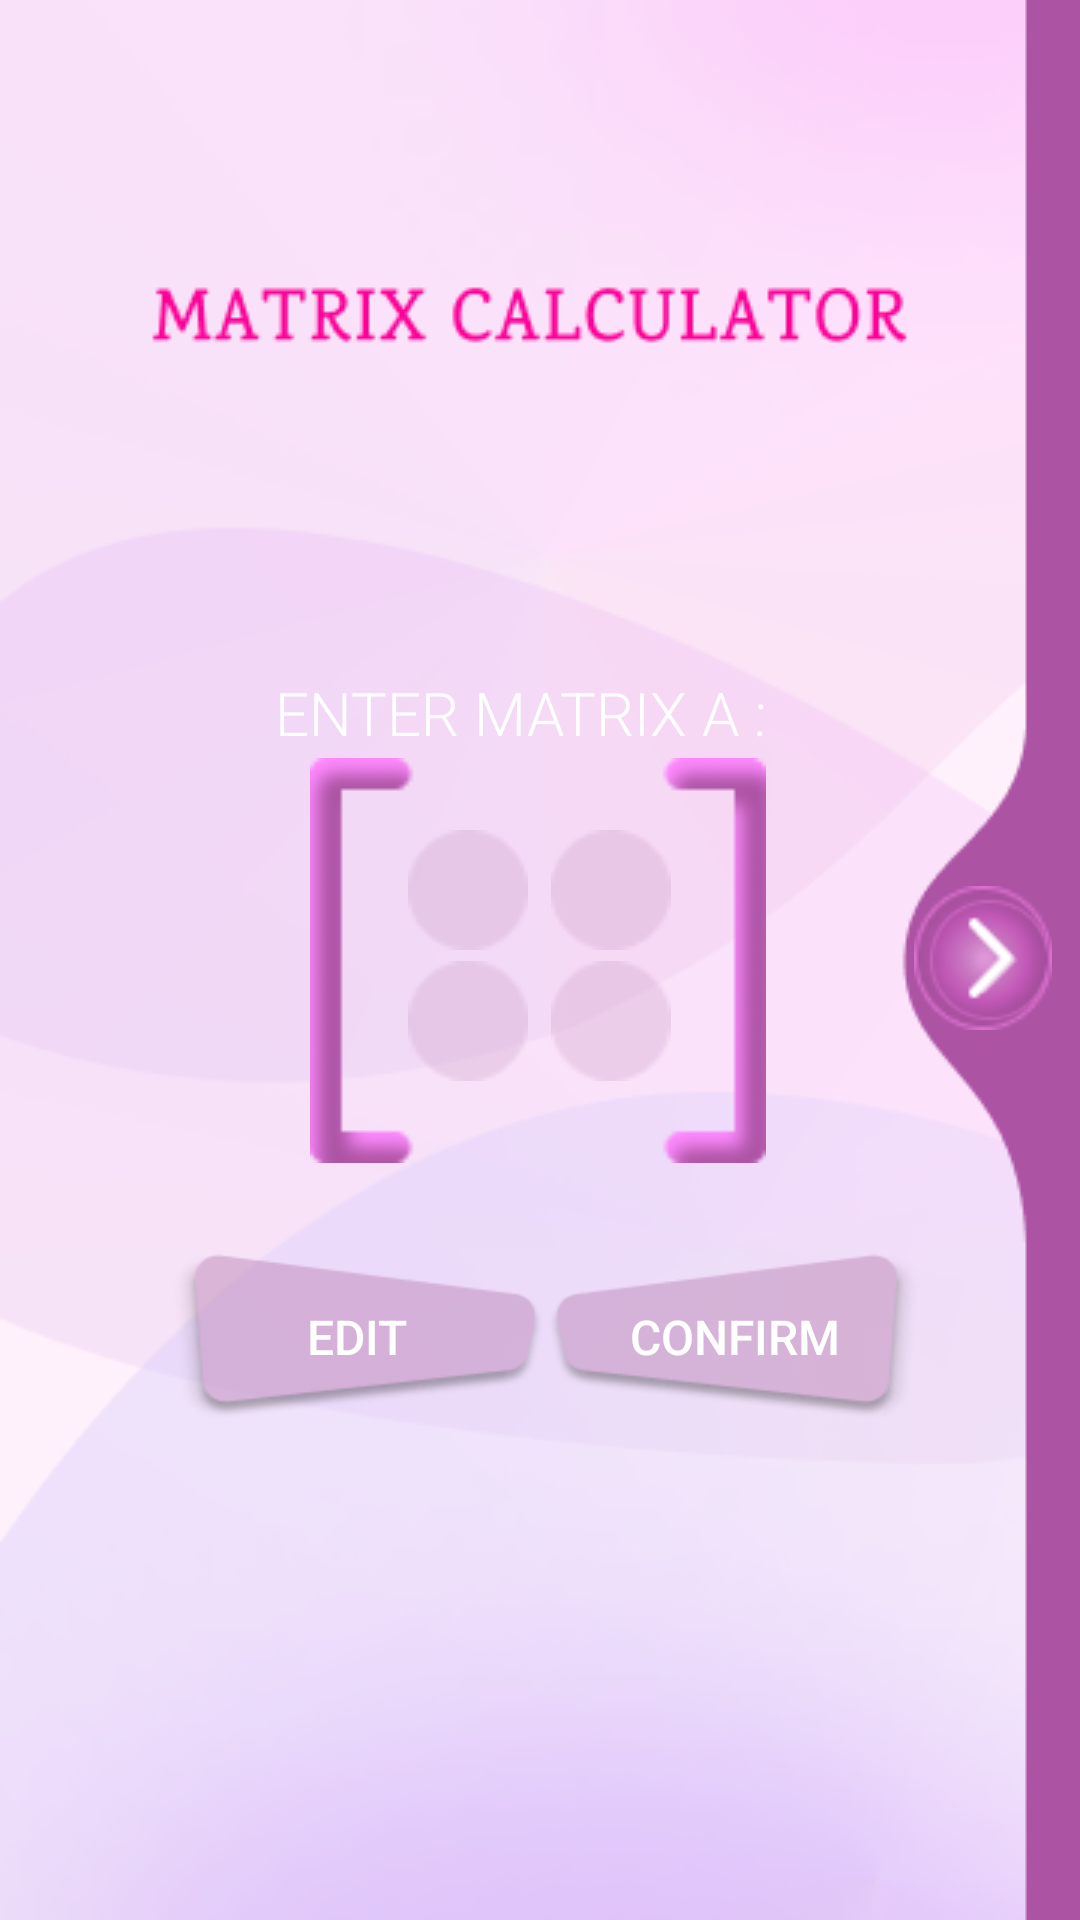

Reconstruct the res/layout file that produces this screen, plus the resources it refers to.
<!-- AndroidManifest.xml: application theme Theme.ExampleAnimationProjject -->
<!-- res/layout/fragment_2x2.xml -->
<?xml version="1.0" encoding="utf-8"?>
<androidx.constraintlayout.widget.ConstraintLayout xmlns:android="http://schemas.android.com/apk/res/android"
    xmlns:app="http://schemas.android.com/apk/res-auto"
    xmlns:tools="http://schemas.android.com/tools"
    android:layout_width="match_parent"
    android:layout_height="match_parent">

    <ImageView
        android:id="@+id/imageView"
        android:layout_width="match_parent"
        android:layout_height="wrap_content"
        android:scaleType="centerCrop"
        app:layout_constraintBottom_toBottomOf="parent"
        app:layout_constraintEnd_toEndOf="parent"
        app:layout_constraintHorizontal_bias="0.0"
        app:layout_constraintStart_toStartOf="parent"
        app:layout_constraintTop_toTopOf="parent"
        app:layout_constraintVertical_bias="0.0"
        app:srcCompat="@drawable/background" />

    <androidx.appcompat.widget.AppCompatButton
        android:id="@+id/button6"
        android:layout_width="46dp"
        android:layout_height="48dp"
        android:background="@drawable/sidebar_button"
        app:layout_constraintBottom_toBottomOf="parent"
        app:layout_constraintEnd_toEndOf="parent"
        app:layout_constraintHorizontal_bias="0.97"
        app:layout_constraintStart_toStartOf="@+id/imageView"
        app:layout_constraintTop_toTopOf="parent"
        app:layout_constraintVertical_bias="0.499" />

    <ImageView
        android:id="@+id/matrix_shape3"
        android:layout_width="162dp"
        android:layout_height="135dp"
        android:src="@drawable/matrix_input_shape1"
        app:layout_constraintBottom_toBottomOf="parent"
        app:layout_constraintEnd_toEndOf="parent"
        app:layout_constraintHorizontal_bias="0.497"
        app:layout_constraintStart_toStartOf="parent"
        app:layout_constraintTop_toTopOf="parent" />

    <EditText
        android:id="@+id/input_element1"
        android:layout_width="40dp"
        android:layout_height="40dp"
        android:background="@drawable/matrix_element_shape"
        android:ems="10"
        android:inputType="number"
        android:maxLength="2"
        android:textAlignment="center"
        app:layout_constraintBottom_toBottomOf="parent"
        app:layout_constraintEnd_toEndOf="parent"
        app:layout_constraintHorizontal_bias="0.425"
        app:layout_constraintStart_toStartOf="parent"
        app:layout_constraintTop_toTopOf="parent"
        app:layout_constraintVertical_bias="0.461" />

    <EditText
        android:id="@+id/input_element2"
        android:layout_width="40dp"
        android:layout_height="40dp"
        android:background="@drawable/matrix_element_shape"
        android:ems="10"
        android:inputType="number"
        android:maxLength="2"
        android:textAlignment="center"
        app:layout_constraintBottom_toBottomOf="parent"
        app:layout_constraintEnd_toEndOf="parent"
        app:layout_constraintHorizontal_bias="0.574"
        app:layout_constraintStart_toStartOf="parent"
        app:layout_constraintTop_toTopOf="parent"
        app:layout_constraintVertical_bias="0.461" />

    <EditText
        android:id="@+id/input_element3"
        android:layout_width="40dp"
        android:layout_height="40dp"
        android:background="@drawable/matrix_element_shape"
        android:ems="10"
        android:inputType="number"
        android:maxLength="2"
        android:textAlignment="center"
        app:layout_constraintBottom_toBottomOf="parent"
        app:layout_constraintEnd_toEndOf="parent"
        app:layout_constraintHorizontal_bias="0.425"
        app:layout_constraintStart_toStartOf="parent"
        app:layout_constraintTop_toTopOf="parent"
        app:layout_constraintVertical_bias="0.534" />

    <EditText
        android:id="@+id/input_element4"
        android:layout_width="40dp"
        android:layout_height="40dp"
        android:background="@drawable/matrix_element_shape"
        android:ems="10"
        android:inputType="number"
        android:maxLength="2"
        android:textAlignment="center"
        app:layout_constraintBottom_toBottomOf="parent"
        app:layout_constraintEnd_toEndOf="parent"
        app:layout_constraintHorizontal_bias="0.574"
        app:layout_constraintStart_toStartOf="parent"
        app:layout_constraintTop_toTopOf="parent"
        app:layout_constraintVertical_bias="0.534" />

    <androidx.appcompat.widget.AppCompatButton
        android:id="@+id/confirm_2x2_button"
        android:layout_width="126dp"
        android:layout_height="58dp"
        android:background="@drawable/confirm_shape_button"
        android:text="CONFIRM"
        android:textAlignment="center"
        android:textColor="#FFFFFF"
        android:textSize="16sp"
        app:layout_constraintBottom_toBottomOf="parent"
        app:layout_constraintEnd_toEndOf="parent"
        app:layout_constraintHorizontal_bias="0.0"
        app:layout_constraintStart_toEndOf="@+id/edit_2x2_button"
        app:layout_constraintTop_toBottomOf="@+id/matrix_shape3"
        app:layout_constraintVertical_bias="0.15" />

    <androidx.appcompat.widget.AppCompatButton
        android:id="@+id/edit_2x2_button"
        android:layout_width="126dp"
        android:layout_height="58dp"
        android:background="@drawable/edit_shape_button"
        android:text="EDIT"
        android:textAlignment="center"
        android:textColor="#FFFFFF"
        android:textSize="16sp"
        app:layout_constraintBottom_toBottomOf="parent"
        app:layout_constraintEnd_toEndOf="parent"
        app:layout_constraintHorizontal_bias="0.240"
        app:layout_constraintStart_toStartOf="parent"
        app:layout_constraintTop_toBottomOf="@+id/matrix_shape3"
        app:layout_constraintVertical_bias="0.15" />

    <TextView
        android:id="@+id/enter_matrix_text_2x2"
        android:layout_width="176dp"
        android:layout_height="27dp"
        android:layout_marginTop="224dp"
        android:fontFamily="sans-serif-light"
        android:text="ENTER MATRIX A :"
        android:textColor="#FFFFFF"
        android:textSize="20sp"
        app:layout_constraintEnd_toEndOf="parent"
        app:layout_constraintHorizontal_bias="0.498"
        app:layout_constraintStart_toStartOf="parent"
        app:layout_constraintTop_toTopOf="parent" />

    <androidx.appcompat.widget.AppCompatButton
        android:id="@+id/back_button"
        android:layout_width="66dp"
        android:layout_height="57dp"
        android:layout_marginTop="656dp"
        android:background="@drawable/back_button"
        app:layout_constraintBottom_toBottomOf="parent"
        app:layout_constraintEnd_toEndOf="parent"
        app:layout_constraintHorizontal_bias="0.046"
        app:layout_constraintStart_toStartOf="parent"
        app:layout_constraintTop_toTopOf="@+id/imageView"
        app:layout_constraintVertical_bias="0.111" />

</androidx.constraintlayout.widget.ConstraintLayout>
<!-- resources referenced by this layout -->
<resources>
  <!-- drawable back_button: png bitmap (drawable-v24, 1911 bytes) -->
  <!-- drawable background: png bitmap (drawable, 54014 bytes) -->
  <!-- drawable confirm_shape_button: png bitmap (drawable-v24, 5729 bytes) -->
  <!-- drawable edit_shape_button: png bitmap (drawable-v24, 5903 bytes) -->
  <!-- drawable matrix_element_shape: png bitmap (drawable, 638 bytes) -->
  <!-- drawable matrix_input_shape1: png bitmap (drawable-v24, 2699 bytes) -->
  <!-- drawable sidebar_button: png bitmap (drawable, 3433 bytes) -->
  <style name="Theme.ExampleAnimationProjject" parent="Theme.MaterialComponents.DayNight.NoActionBar">
          
          <item name="colorPrimary">@color/purple_500</item>
          <item name="colorPrimaryVariant">@color/purple_700</item>
          <item name="colorOnPrimary">@color/white</item>
          
          <item name="colorSecondary">@color/teal_200</item>
          <item name="colorSecondaryVariant">@color/teal_700</item>
          <item name="colorOnSecondary">@color/black</item>
          
          <item name="android:statusBarColor">?attr/colorPrimaryVariant</item>
          
      </style>
  <!-- not gathered from this repository: default colours our renderer supplied (Android Studio template values) -->
  <color name="purple_500">#FF6200EE</color>
  <color name="purple_700">#FF3700B3</color>
  <color name="teal_200">#FF03DAC5</color>
  <color name="teal_700">#FF018786</color>
  <color name="black">#FF000000</color>
  <color name="white">#FFFFFFFF</color>
</resources>
